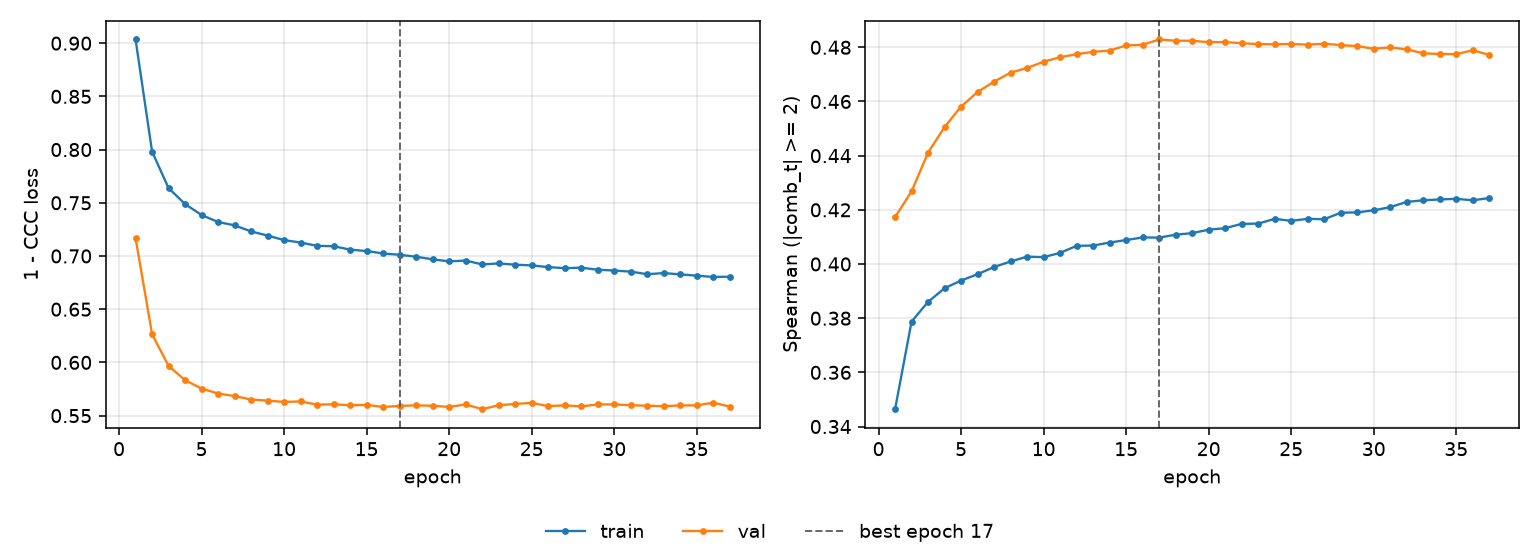

Data behind this chart, as committed beside it:
epoch, tr_loss, vl_loss, tr_sp, vl_sp, is_best
1, 0.9035, 0.7168, 0.3464, 0.4173, False
2, 0.7981, 0.6265, 0.3788, 0.4268, False
3, 0.7638, 0.5967, 0.386, 0.4411, False
4, 0.7488, 0.5833, 0.3911, 0.4506, False
5, 0.7385, 0.5754, 0.3939, 0.4581, False
6, 0.7319, 0.5707, 0.3962, 0.4635, False
7, 0.7288, 0.5683, 0.3989, 0.4673, False
8, 0.7231, 0.5651, 0.4009, 0.4706, False
9, 0.7192, 0.5641, 0.4027, 0.4724, False
10, 0.7149, 0.5628, 0.4025, 0.4747, False
11, 0.7126, 0.5633, 0.4041, 0.4763, False
12, 0.7096, 0.5603, 0.4067, 0.4775, False
13, 0.7092, 0.5607, 0.4068, 0.4783, False
14, 0.706, 0.5597, 0.4079, 0.4788, False
15, 0.7046, 0.56, 0.4088, 0.4807, False
16, 0.7024, 0.5581, 0.4098, 0.4809, False
17, 0.7011, 0.5591, 0.4097, 0.4829, True
18, 0.6993, 0.5597, 0.4108, 0.4824, False
19, 0.6969, 0.5592, 0.4114, 0.4824, False
20, 0.6949, 0.5581, 0.4127, 0.4819, False
21, 0.6957, 0.5605, 0.4132, 0.4819, False
22, 0.6921, 0.556, 0.4148, 0.4815, False
23, 0.693, 0.5598, 0.4149, 0.4812, False
24, 0.6918, 0.5609, 0.4167, 0.4811, False
25, 0.6912, 0.562, 0.4159, 0.4812, False
26, 0.6895, 0.5589, 0.4167, 0.481, False
27, 0.6886, 0.5596, 0.4165, 0.4813, False
28, 0.689, 0.5586, 0.4189, 0.4808, False
29, 0.6871, 0.5605, 0.4191, 0.4804, False
30, 0.6863, 0.5605, 0.4198, 0.4795, False
31, 0.6853, 0.5597, 0.421, 0.48, False
32, 0.6829, 0.5593, 0.4229, 0.4792, False
33, 0.6839, 0.5588, 0.4235, 0.4778, False
34, 0.6827, 0.5596, 0.4238, 0.4775, False
35, 0.6815, 0.5596, 0.4241, 0.4775, False
36, 0.6803, 0.5622, 0.4235, 0.4789, False
37, 0.6805, 0.5584, 0.4244, 0.4772, False
